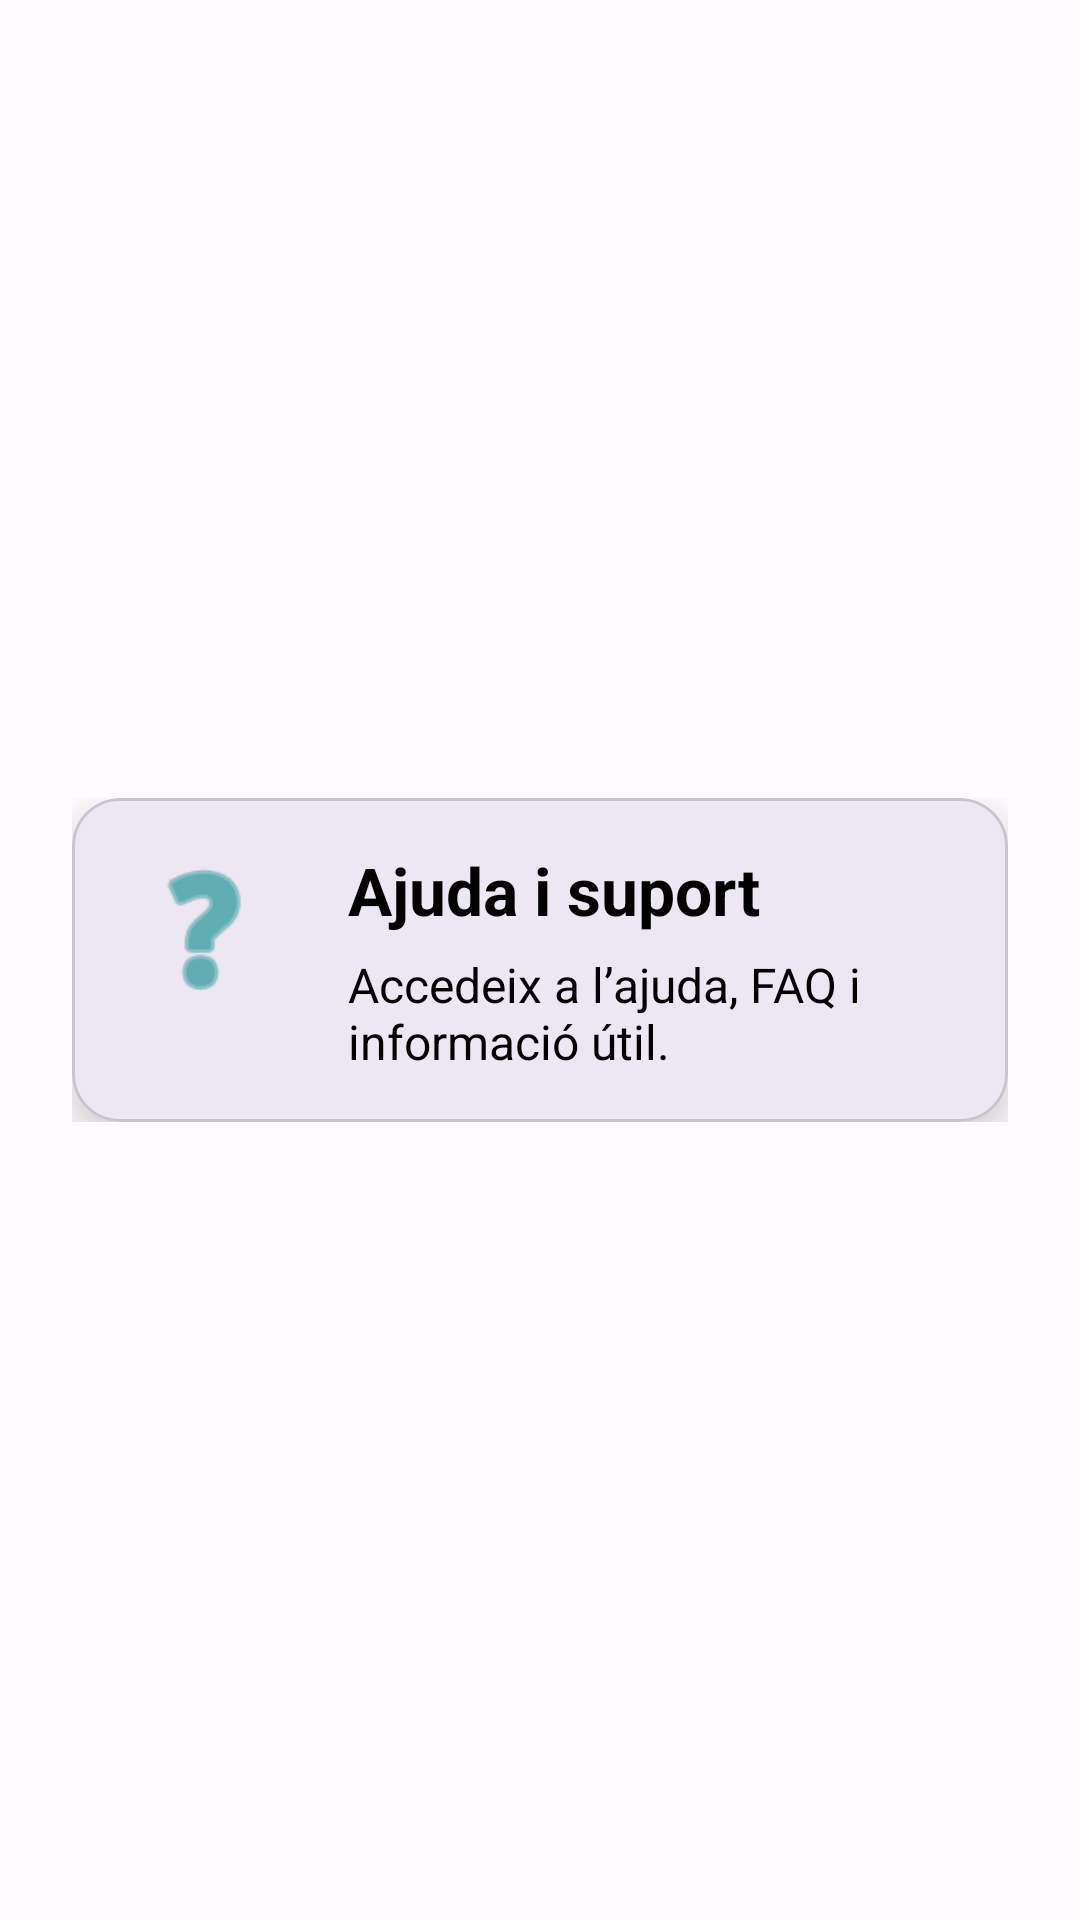

This screen was rendered from an Android layout file. Write that file and the resources it references.
<!-- AndroidManifest.xml: application theme Theme.NavApp -->
<!-- res/layout/fragment_options3.xml -->
<?xml version="1.0" encoding="utf-8"?>
<ScrollView xmlns:android="http://schemas.android.com/apk/res/android"
    xmlns:app="http://schemas.android.com/apk/res-auto"
    android:layout_width="match_parent"
    android:layout_height="match_parent"
    android:padding="24dp">

    <LinearLayout
        android:layout_width="match_parent"
        android:layout_height="match_parent"
        android:orientation="vertical"
        android:gravity="center_vertical|center_horizontal"
        android:layout_gravity="center">

        
        <com.google.android.material.card.MaterialCardView
            android:layout_width="match_parent"
            android:layout_height="wrap_content"
            app:cardElevation="8dp"
            app:cardCornerRadius="16dp">

            <LinearLayout
                android:layout_width="match_parent"
                android:layout_height="wrap_content"
                android:padding="16dp"
                android:orientation="horizontal">

                <ImageView
                    android:layout_width="56dp"
                    android:layout_height="56dp"
                    android:src="@android:drawable/ic_menu_help"
                    app:tint="@color/teal_700"
                    android:layout_marginRight="20dp" />

                <LinearLayout
                    android:orientation="vertical"
                    android:layout_width="wrap_content"
                    android:layout_height="wrap_content">

                    <TextView
                        android:text="Ajuda i suport"
                        android:textStyle="bold"
                        android:textSize="22sp"
                        android:textColor="@color/black"
                        android:layout_width="wrap_content"
                        android:layout_height="wrap_content" />

                    <TextView
                        android:text="Accedeix a l’ajuda, FAQ i informació útil."
                        android:textSize="16sp"
                        android:layout_marginTop="6dp"
                        android:textColor="@color/black"
                        android:layout_width="wrap_content"
                        android:layout_height="wrap_content" />
                </LinearLayout>

            </LinearLayout>

        </com.google.android.material.card.MaterialCardView>

    </LinearLayout>

</ScrollView>
<!-- resources referenced by this layout -->
<resources>
  <color name="black">#000000</color>
  <color name="teal_700">#018786</color>
  <style name="Theme.NavApp" parent="Base.Theme.NavApp" />
  <style name="Base.Theme.NavApp" parent="Theme.Material3.Light.NoActionBar">
  
          
          <item name="colorPrimary">@color/md_theme_light_primary</item>
          <item name="colorOnPrimary">@color/md_theme_light_onPrimary</item>
  
          <item name="colorSecondary">@color/md_theme_light_secondary</item>
          <item name="colorOnSecondary">@color/md_theme_light_onSecondary</item>
  
          <item name="android:colorBackground">@color/md_theme_light_background</item>
          <item name="colorOnBackground">@color/md_theme_light_onBackground</item>
  
          <item name="colorSurface">@color/md_theme_light_surface</item>
          <item name="colorOnSurface">@color/md_theme_light_onSurface</item>
  
          
          <item name="android:statusBarColor">@color/md_theme_light_primary</item>
          <item name="android:navigationBarColor">@color/md_theme_light_surface</item>
  
          
          <item name="android:windowLightStatusBar">true</item>
          <item name="android:windowLightNavigationBar">true</item>
  
      </style>
  <color name="md_theme_light_primary">#6750A4</color>
  <color name="md_theme_light_onPrimary">#FFFFFF</color>
  <color name="md_theme_light_secondary">#625B71</color>
  <color name="md_theme_light_onSecondary">#FFFFFF</color>
  <color name="md_theme_light_background">#FFFBFE</color>
  <color name="md_theme_light_onBackground">#1C1B1F</color>
  <color name="md_theme_light_surface">#FFFBFE</color>
  <color name="md_theme_light_onSurface">#1C1B1F</color>
</resources>
